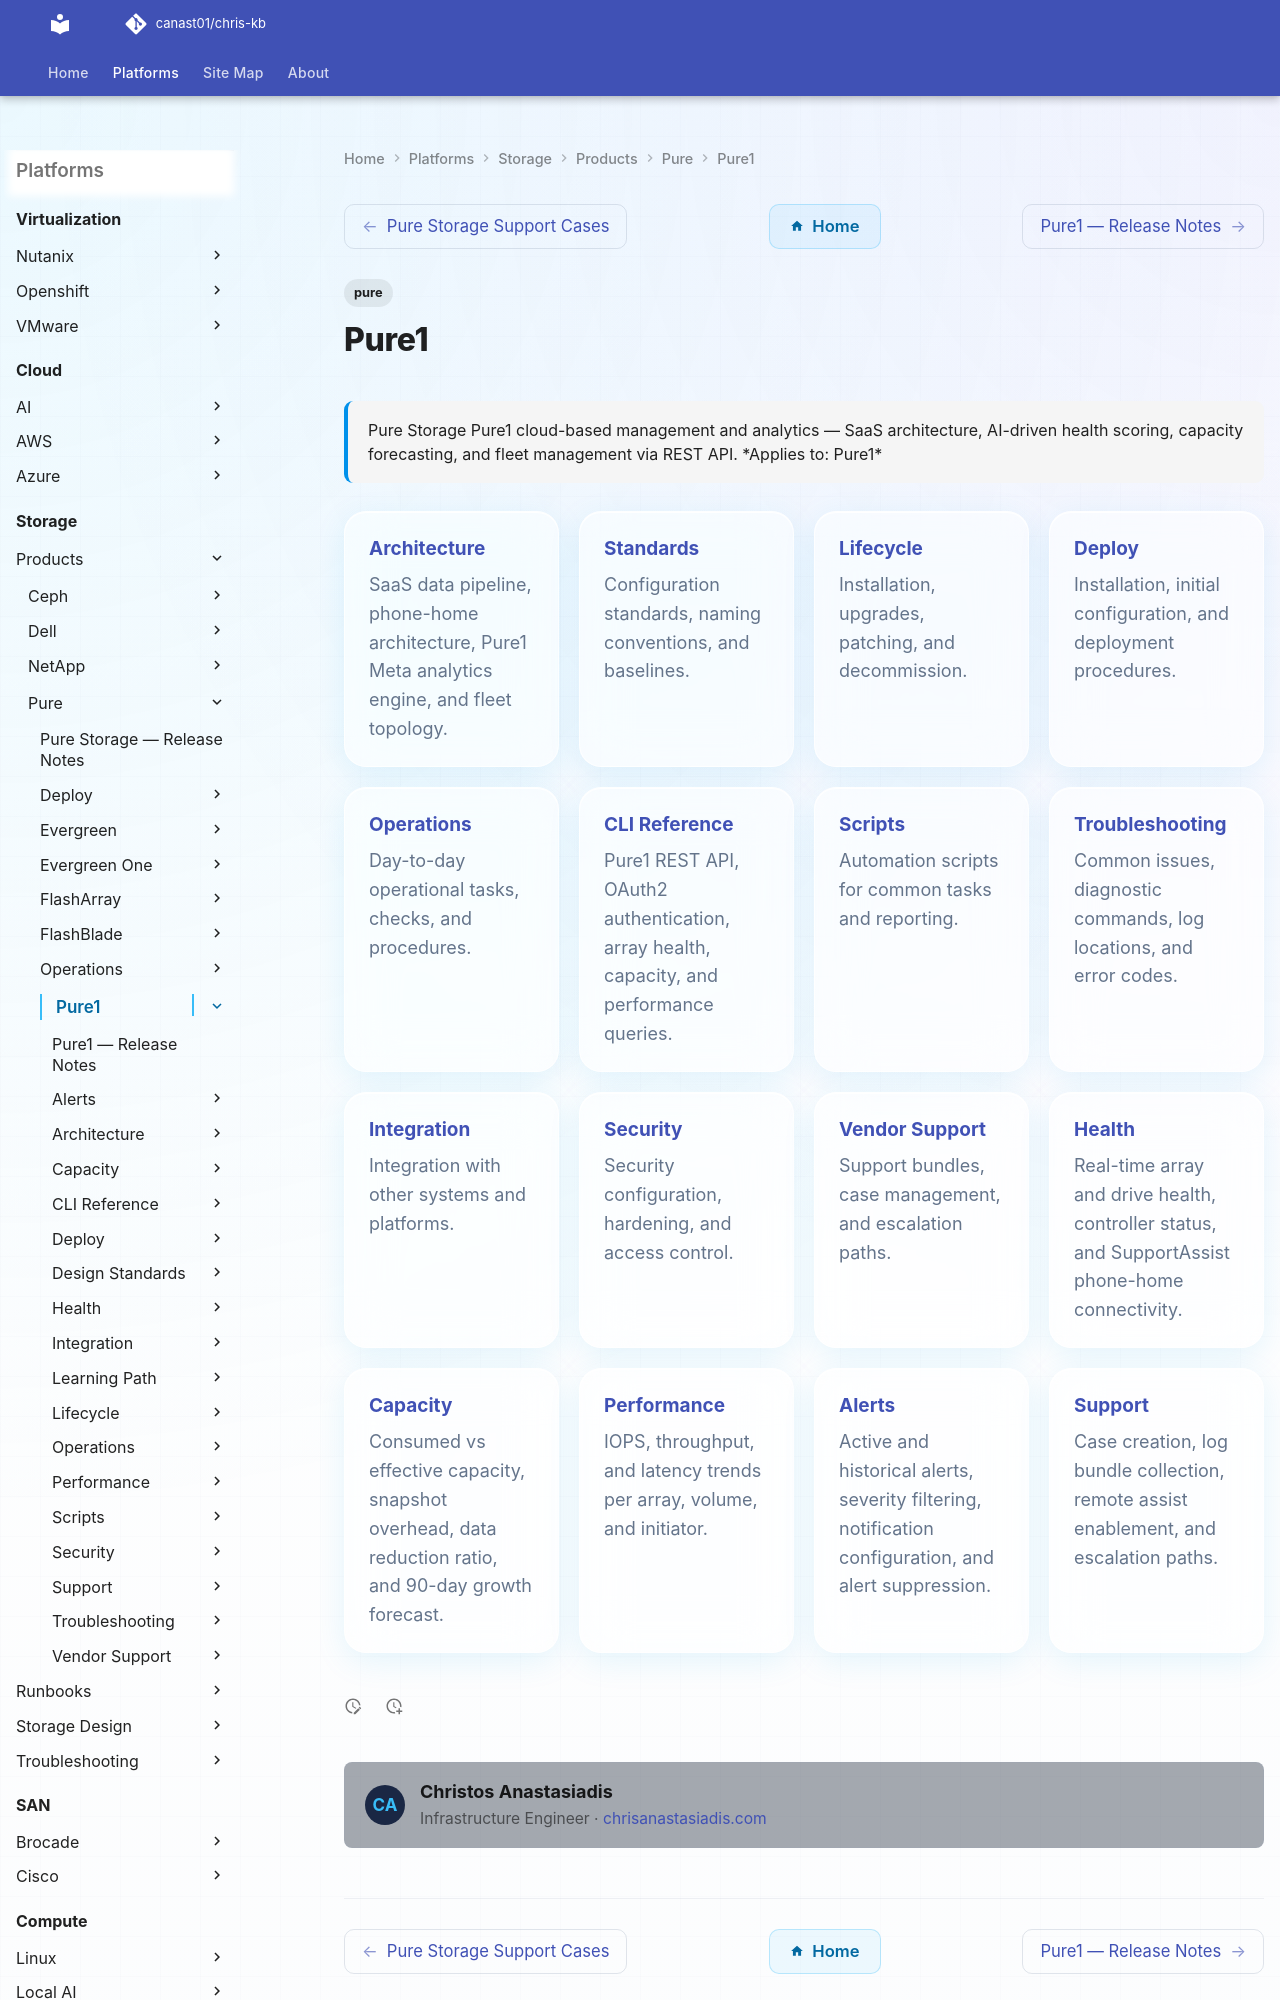

repository: canast01/chris-kb · page: storage/products/pure/pure1/index.html · generator: mkdocs

---
tags:
  - pure
description: "Pure Storage Pure1 cloud-based management and analytics — SaaS architecture, AI-driven health scoring, capacity forecasting, and fleet management via REST..."
---
# Pure1

<div class="kb-summary">
Pure Storage Pure1 cloud-based management and analytics — SaaS architecture, AI-driven health scoring, capacity forecasting, and fleet management via REST API.

*Applies to: Pure1*
</div>

<div class="kb-grid kb-grid-5">
<a class="kb-card" href="architecture/"><strong>Architecture</strong><span>SaaS data pipeline, phone-home architecture, Pure1 Meta analytics engine, and fleet topology.</span></a>
<a class="kb-card" href="design-standards/"><strong>Standards</strong><span>Configuration standards, naming conventions, and baselines.</span></a>
<a class="kb-card" href="lifecycle/"><strong>Lifecycle</strong><span>Installation, upgrades, patching, and decommission.</span></a>
<a class="kb-card" href="deploy/">
  <strong>Deploy</strong>
  <span>Installation, initial configuration, and deployment procedures.</span>
</a>
